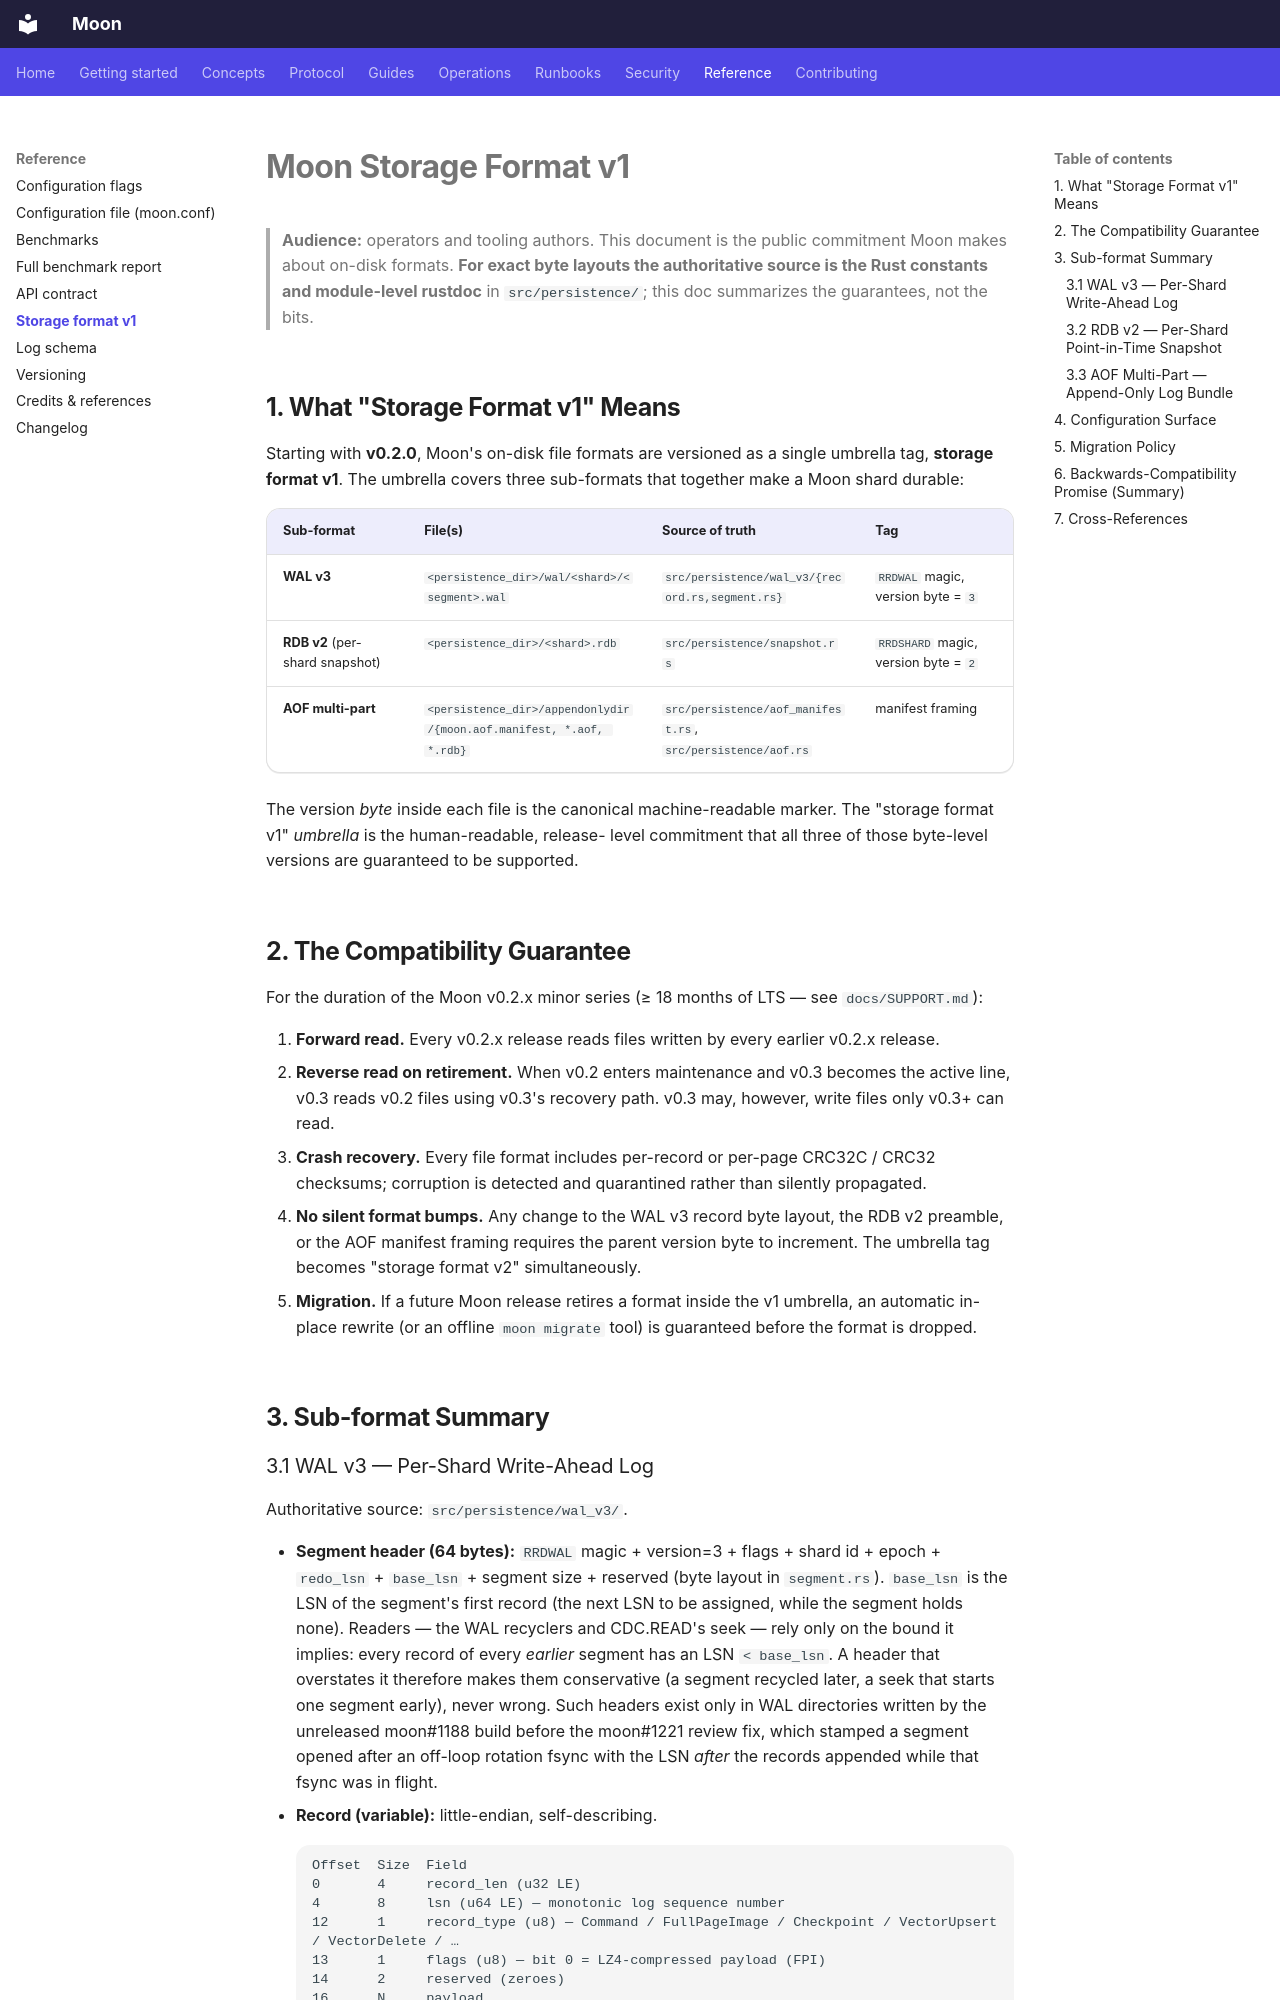

repository: pilotspace/moon · page: STORAGE-FORMAT-V1/index.html · generator: mkdocs

# Moon Storage Format v1

> **Audience:** operators and tooling authors. This document is the public
> commitment Moon makes about on-disk formats. **For exact byte layouts the
> authoritative source is the Rust constants and module-level rustdoc** in
> `src/persistence/`; this doc summarizes the guarantees, not the bits.

## 1. What "Storage Format v1" Means

Starting with **v0.2.0**, Moon's on-disk file formats are versioned as a
single umbrella tag, **storage format v1**. The umbrella covers three
sub-formats that together make a Moon shard durable:

| Sub-format | File(s) | Source of truth | Tag |
|---|---|---|---|
| **WAL v3** | `<persistence_dir>/wal/<shard>/<segment>.wal` | `src/persistence/wal_v3/{record.rs,segment.rs}` | `RRDWAL` magic, version byte = `3` |
| **RDB v2** (per-shard snapshot) | `<persistence_dir>/<shard>.rdb` | `src/persistence/snapshot.rs` | `RRDSHARD` magic, version byte = `2` |
| **AOF multi-part** | `<persistence_dir>/appendonlydir/{moon.aof.manifest, *.aof, *.rdb}` | `src/persistence/aof_manifest.rs`, `src/persistence/aof.rs` | manifest framing |

The version *byte* inside each file is the canonical machine-readable
marker. The "storage format v1" *umbrella* is the human-readable, release-
level commitment that all three of those byte-level versions are guaranteed
to be supported.

## 2. The Compatibility Guarantee

For the duration of the Moon v0.2.x minor series (≥ 18 months of LTS — see
`docs/SUPPORT.md`):

1. **Forward read.** Every v0.2.x release reads files written by every
   earlier v0.2.x release.
2. **Reverse read on retirement.** When v0.2 enters maintenance and v0.3
   becomes the active line, v0.3 reads v0.2 files using v0.3's recovery
   path. v0.3 may, however, write files only v0.3+ can read.
3. **Crash recovery.** Every file format includes per-record or per-page
   CRC32C / CRC32 checksums; corruption is detected and quarantined rather
   than silently propagated.
4. **No silent format bumps.** Any change to the WAL v3 record byte layout,
   the RDB v2 preamble, or the AOF manifest framing requires the parent
   version byte to increment. The umbrella tag becomes "storage format
   v2" simultaneously.
5. **Migration.** If a future Moon release retires a format inside the v1
   umbrella, an automatic in-place rewrite (or an offline `moon migrate`
   tool) is guaranteed before the format is dropped.

## 3. Sub-format Summary

### 3.1 WAL v3 — Per-Shard Write-Ahead Log

Authoritative source: `src/persistence/wal_v3/`.

- **Segment header (64 bytes):** `RRDWAL` magic + version=3 + flags + shard id + epoch + `redo_lsn` + `base_lsn` + segment size + reserved (byte layout in `segment.rs`).
  `base_lsn` is the LSN of the segment's first record (the next LSN to be assigned, while the segment holds none).
  Readers — the WAL recyclers and CDC.READ's seek — rely only on the bound it implies: every record of every *earlier*
  segment has an LSN `< base_lsn`. A header that overstates it therefore makes them conservative (a segment recycled
  later, a seek that starts one segment early), never wrong. Such headers exist only in WAL directories written by the
  unreleased moon#1188 build before the moon#1221 review fix, which stamped a segment opened after an off-loop rotation
  fsync with the LSN *after* the records appended while that fsync was in flight.
- **Record (variable):** little-endian, self-describing.
  ```
  Offset  Size  Field
  0       4     record_len (u32 LE)
  4       8     lsn (u64 LE) — monotonic log sequence number
  12      1     record_type (u8) — Command / FullPageImage / Checkpoint / VectorUpsert / VectorDelete / …
  13      1     flags (u8) — bit 0 = LZ4-compressed payload (FPI)
  14      2     reserved (zeroes)
  16      N     payload
  16+N    4     crc32c (u32 LE) — over bytes [4 .. 16+N]
  ```
- **FPI compression:** payloads ≥ `FPI_COMPRESS_THRESHOLD` (256 B) are LZ4-compressed; flag bit 0 set.
- **Atomicity:** segment rotation is fsync-fenced; partial trailing records are detected by CRC and truncated on recovery.
